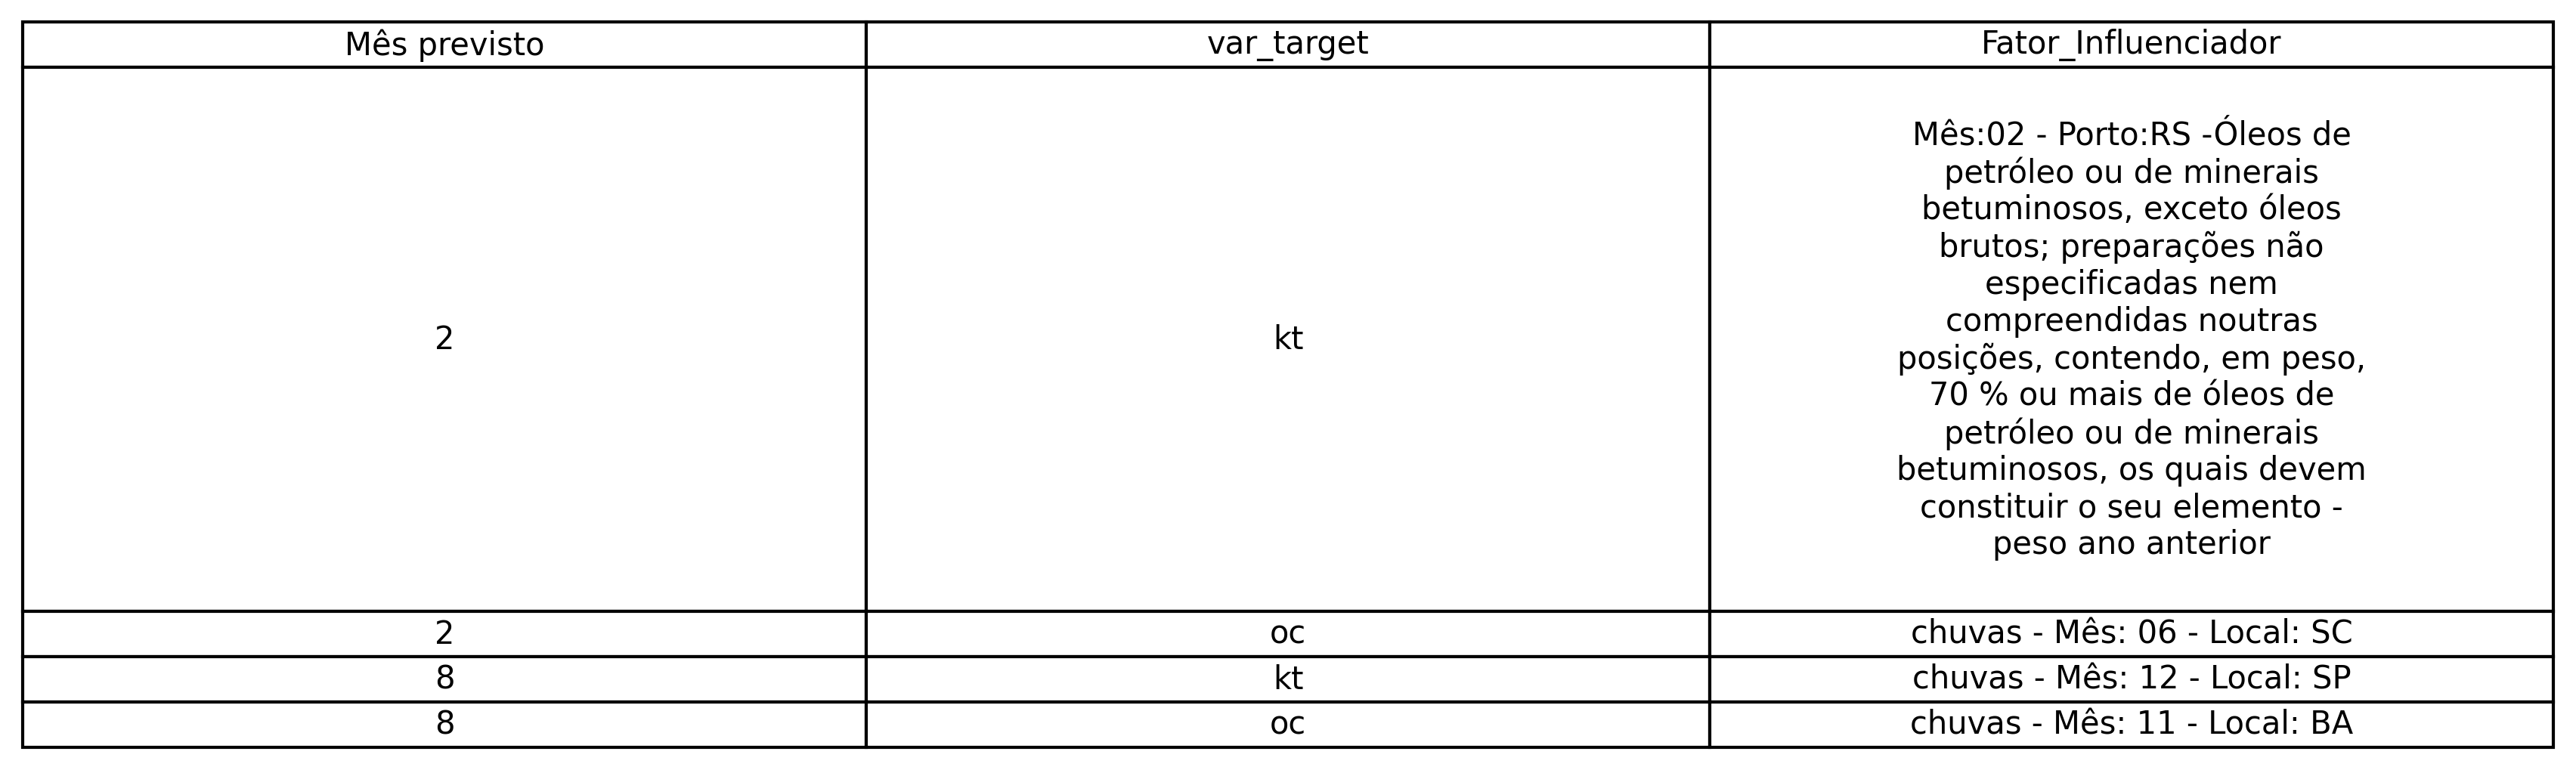

Source data for this figure (header and first rows):
Mês previsto, var_target, Fator_Influenciador
2, kt, Mês:02 - Porto:RS -Óleos de petróleo ou …
2, oc, chuvas - Mês: 06 - Local: SC
8, kt, chuvas - Mês: 12 - Local: SP
8, oc, chuvas - Mês: 11 - Local: BA
